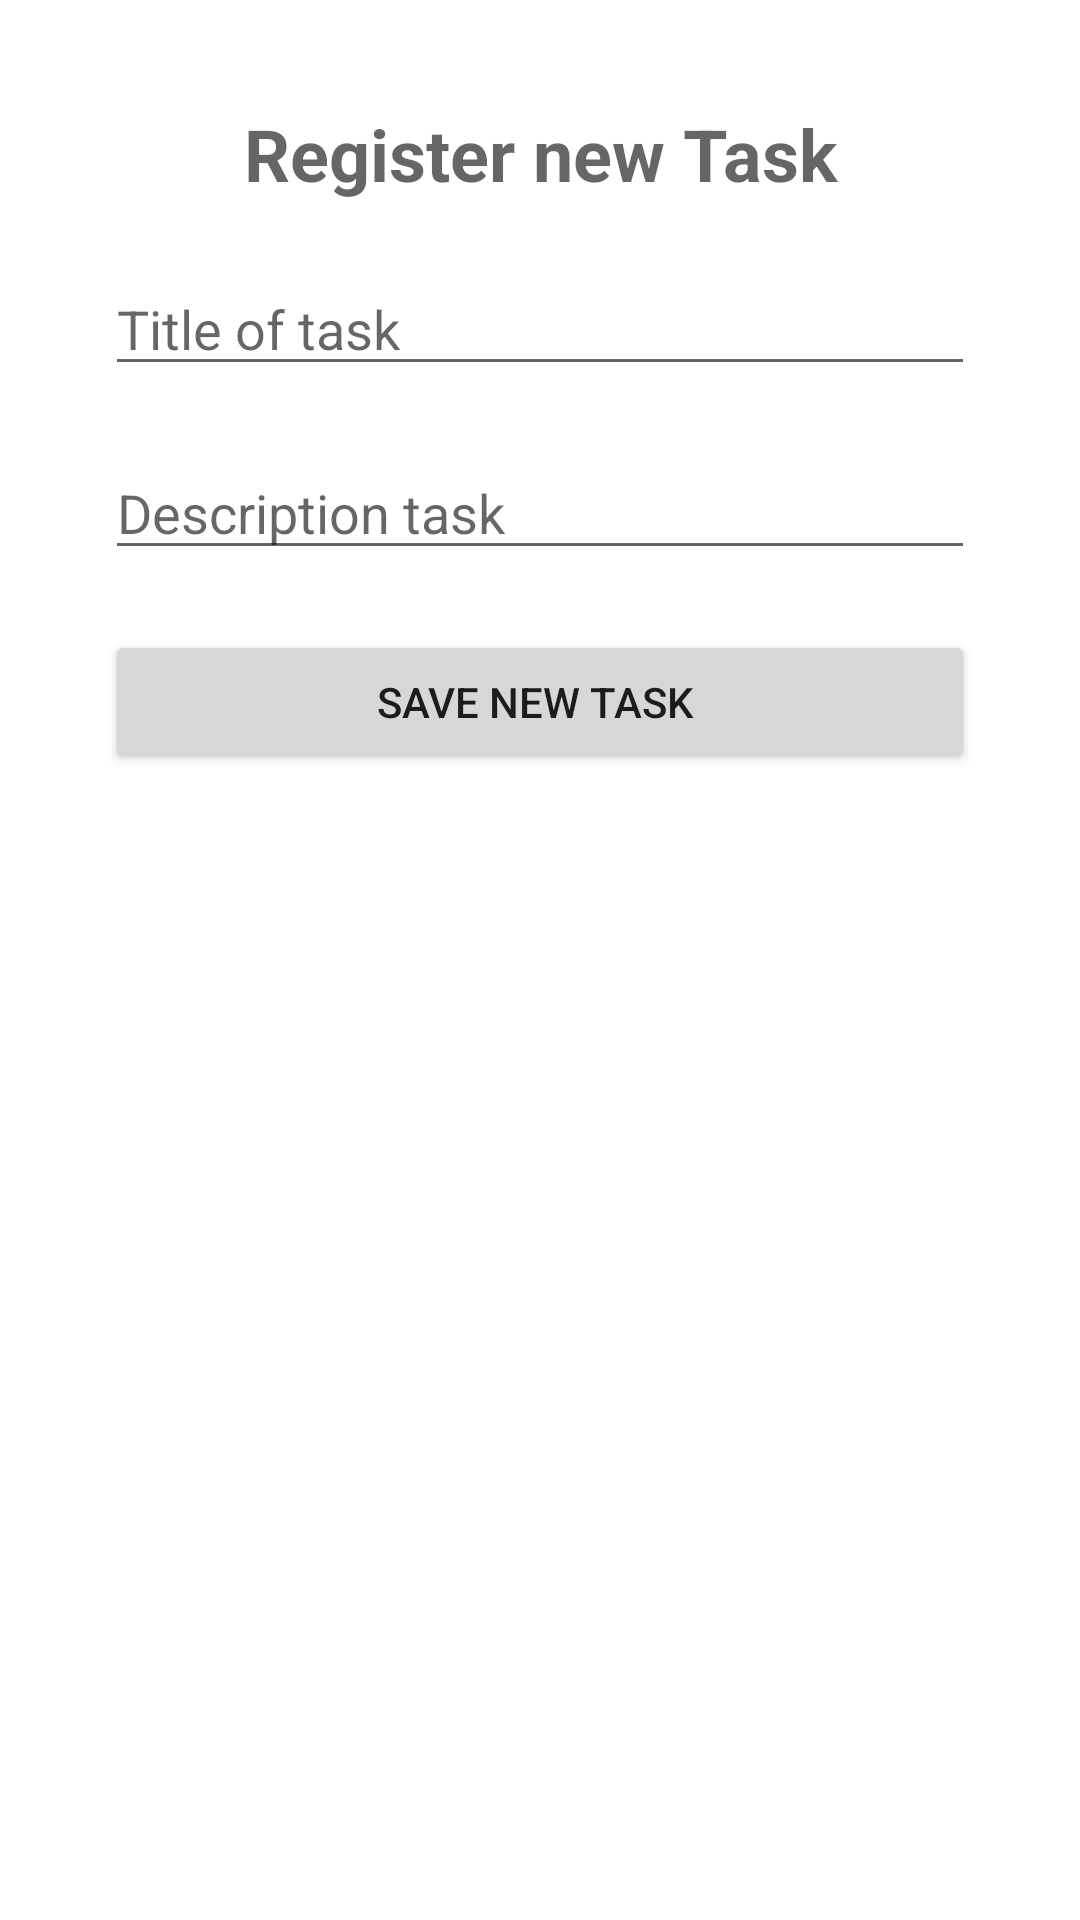

The Android layout XML behind this screen, and the referenced resources:
<!-- AndroidManifest.xml: application theme Theme.Tasklistapp -->
<!-- res/layout/activity_register_task.xml -->
<?xml version="1.0" encoding="utf-8"?>
<LinearLayout xmlns:android="http://schemas.android.com/apk/res/android"
    xmlns:app="http://schemas.android.com/apk/res-auto"
    xmlns:tools="http://schemas.android.com/tools"
    android:layout_width="match_parent"
    android:layout_height="match_parent"
    android:orientation="vertical"
    android:padding="25dp"
    tools:context=".ui.registerTask.RegisterTaskActivity">

    <TextView
        android:id="@+id/et_title_form"
        android:layout_width="match_parent"
        android:layout_height="wrap_content"
        android:layout_margin="10dp"
        android:layout_weight="0"
        android:text="Register new Task"
        android:textAlignment="center"
        android:textAppearance="@android:style/TextAppearance.Material.Display1"
        android:textSize="24sp"
        android:textStyle="bold" />

    <EditText
        android:id="@+id/et_title"
        android:layout_width="match_parent"
        android:layout_height="wrap_content"
        android:layout_margin="10dp"
        android:layout_weight="0"
        android:ems="10"
        android:hint="Title of task"
        android:inputType="textPersonName" />

    <EditText
        android:id="@+id/et_description"
        android:layout_width="match_parent"
        android:layout_height="wrap_content"
        android:layout_margin="10dp"
        android:layout_weight="0"
        android:ems="10"
        android:hint="Description task"
        android:inputType="textPersonName" />

    <Button
        android:id="@+id/button_save"
        android:layout_width="match_parent"
        android:layout_height="wrap_content"
        android:layout_margin="10dp"
        android:layout_weight="0"
        android:text="Save new task " />

</LinearLayout>
<!-- resources referenced by this layout -->
<resources>
  <style name="Theme.Tasklistapp" parent="Theme.MaterialComponents.DayNight.DarkActionBar">
          
          <item name="colorPrimary">@color/purple_500</item>
          <item name="colorPrimaryVariant">@color/purple_700</item>
          <item name="colorOnPrimary">@color/white</item>
          
          <item name="colorSecondary">@color/teal_200</item>
          <item name="colorSecondaryVariant">@color/teal_700</item>
          <item name="colorOnSecondary">@color/black</item>
          
          <item name="android:statusBarColor" tools:targetApi="l">?attr/colorPrimaryVariant</item>
          
      </style>
  <!-- not gathered from this repository: default colours our renderer supplied (Android Studio template values) -->
  <color name="purple_500">#FF6200EE</color>
  <color name="purple_700">#FF3700B3</color>
  <color name="teal_200">#FF03DAC5</color>
  <color name="teal_700">#FF018786</color>
  <color name="black">#FF000000</color>
  <color name="white">#FFFFFFFF</color>
</resources>
